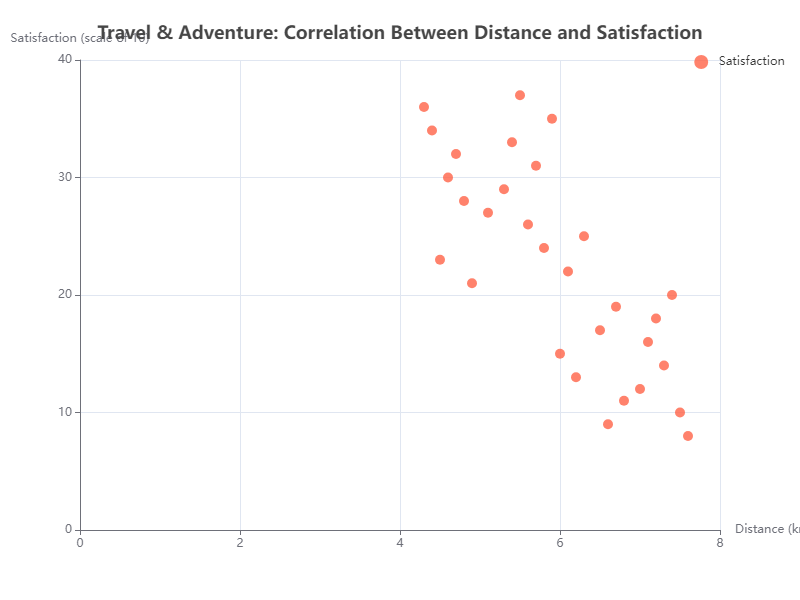

Values plotted in this chart, from the file beside it:
Index, X, Y
1, 4.5, 23
2, 6.1, 22
3, 5.8, 24
4, 7.4, 20
5, 6.3, 25
6, 4.9, 21
7, 5.6, 26
8, 6.7, 19
9, 5.1, 27
10, 7.2, 18
11, 4.8, 28
12, 6.5, 17
13, 5.3, 29
14, 7.1, 16
15, 4.6, 30
16, 6.0, 15
17, 5.7, 31
18, 7.3, 14
19, 4.7, 32
20, 6.2, 13
21, 5.4, 33
22, 7.0, 12
23, 4.4, 34
24, 6.8, 11
25, 5.9, 35
26, 7.5, 10
27, 4.3, 36
28, 6.6, 9
29, 5.5, 37
30, 7.6, 8
